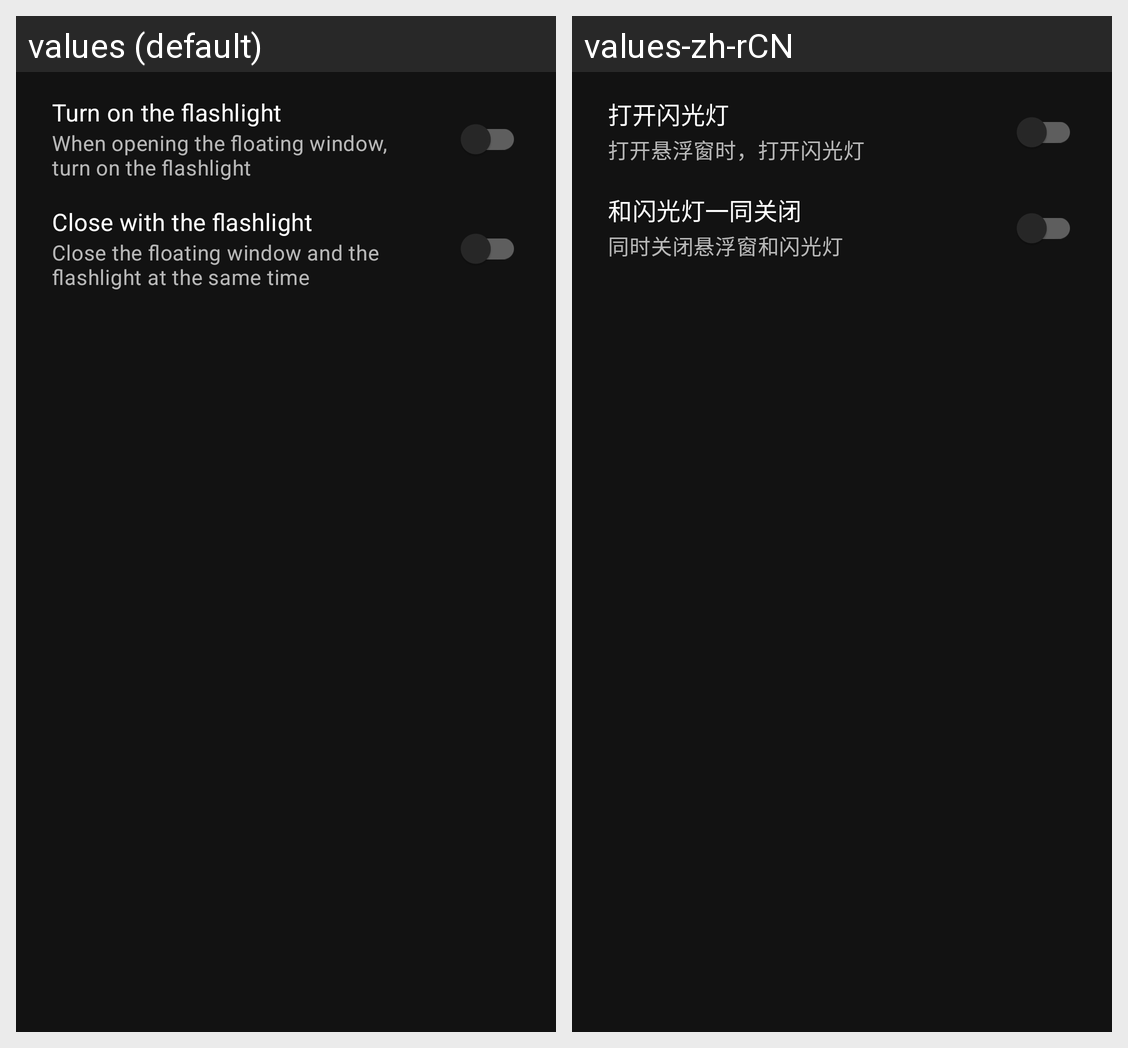

The Android screen above is rendered under two locales of the same app. Produce the string resources it draws, with the default and per-locale values.
Android screen res/layout/dialog_floating_window.xml rendered under 2 locales, left to right: values (default), values-zh-rCN. Device: Nexus 5 (rendered at 1080×1920; each locale shown at half size, 540×960, under a caption strip naming it); theme AppTheme.
Strings drawn on this screen, with the default value and each locale's value (text and hints the layout hard-codes, and strings that could not be matched under every locale, appear in the picture but are not listed):

shortcuts_floating_window_turn_on_the_flashlight_title
  values: Turn on the flashlight
  values-zh-rCN: 打开闪光灯

shortcuts_floating_window_turn_on_the_flashlight_desp
  values: When opening the floating window, turn on the flashlight
  values-zh-rCN: 打开悬浮窗时，打开闪光灯

shortcuts_floating_window_close_with_the_flashlight_title
  values: Close with the flashlight
  values-zh-rCN: 和闪光灯一同关闭

shortcuts_floating_window_close_with_the_flashlight_desp
  values: Close the floating window and the flashlight at the same time
  values-zh-rCN: 同时关闭悬浮窗和闪光灯
